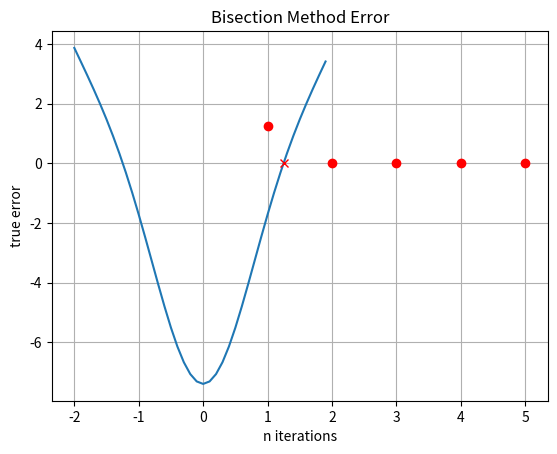

This figure's Python source:
# Math 5610 Numerical Analysis
# [redacted]
# Homework 1 
# Due September 11, 2019

## Newton's Method
## Chosen function is f(x) = x^2 - e^(2-x^2) and f'(x) = 2x(1 + e^(2-x^2))

import numpy as np
from matplotlib import pyplot as plt

my_function = lambda x: (x)**2-np.exp(2-x**2)	
d_my_function = lambda x: 2*x*(1 + np.exp(2-x**2))
true_root = 1.24786	

def find_root_newton(x_0, epsilon):
	error = 1
	n = 0
	n_array = []
	true_error_array = []
	while (error > epsilon):
		x_n = x_0 - (my_function(x_0)/d_my_function(x_0))
		error = abs(x_0 - x_n)
		x_0 = x_n
		n = n + 1
		n_array.append(n)
		true_error = abs(true_root - x_0)
		true_error_array.append(true_error)
		print('iteration:', n, " - error:", error)
		continue	
	print('error:', error)
	print('approximate root:', x_n)
	converge_rate = (np.log(abs((true_error_array[n-1] - true_error_array[n-2])/(true_error_array[n-2]-true_error_array[n-3]))))/(np.log(abs((true_error_array[n-2]-true_error_array[n-3])/(true_error_array[n-3]-true_error_array[n-4]))))
	print("order of convergence:", converge_rate)
	return x_n, n_array, true_error_array
	

# Plot the function and root
root = find_root_newton(5,0.000001)
root_0 = 0
x = np.arange(-2,2,0.1) 
y = (x)**2-np.exp(2-x**2)
plt.title("Netwon's Method") 
plt.xlabel("x axis") 
plt.ylabel("y axis") 
plt.plot(x, y)
plt.plot(root[0], root_0, 'rx')
plt.grid(True)
plt.show()

# Plot of error vs iterations
plt.title("Bisection Method Error") 
plt.xlabel("n iterations") 
plt.ylabel("true error") 
plt.plot(root[1], root[2],'ro')
plt.grid(True)
plt.show()
